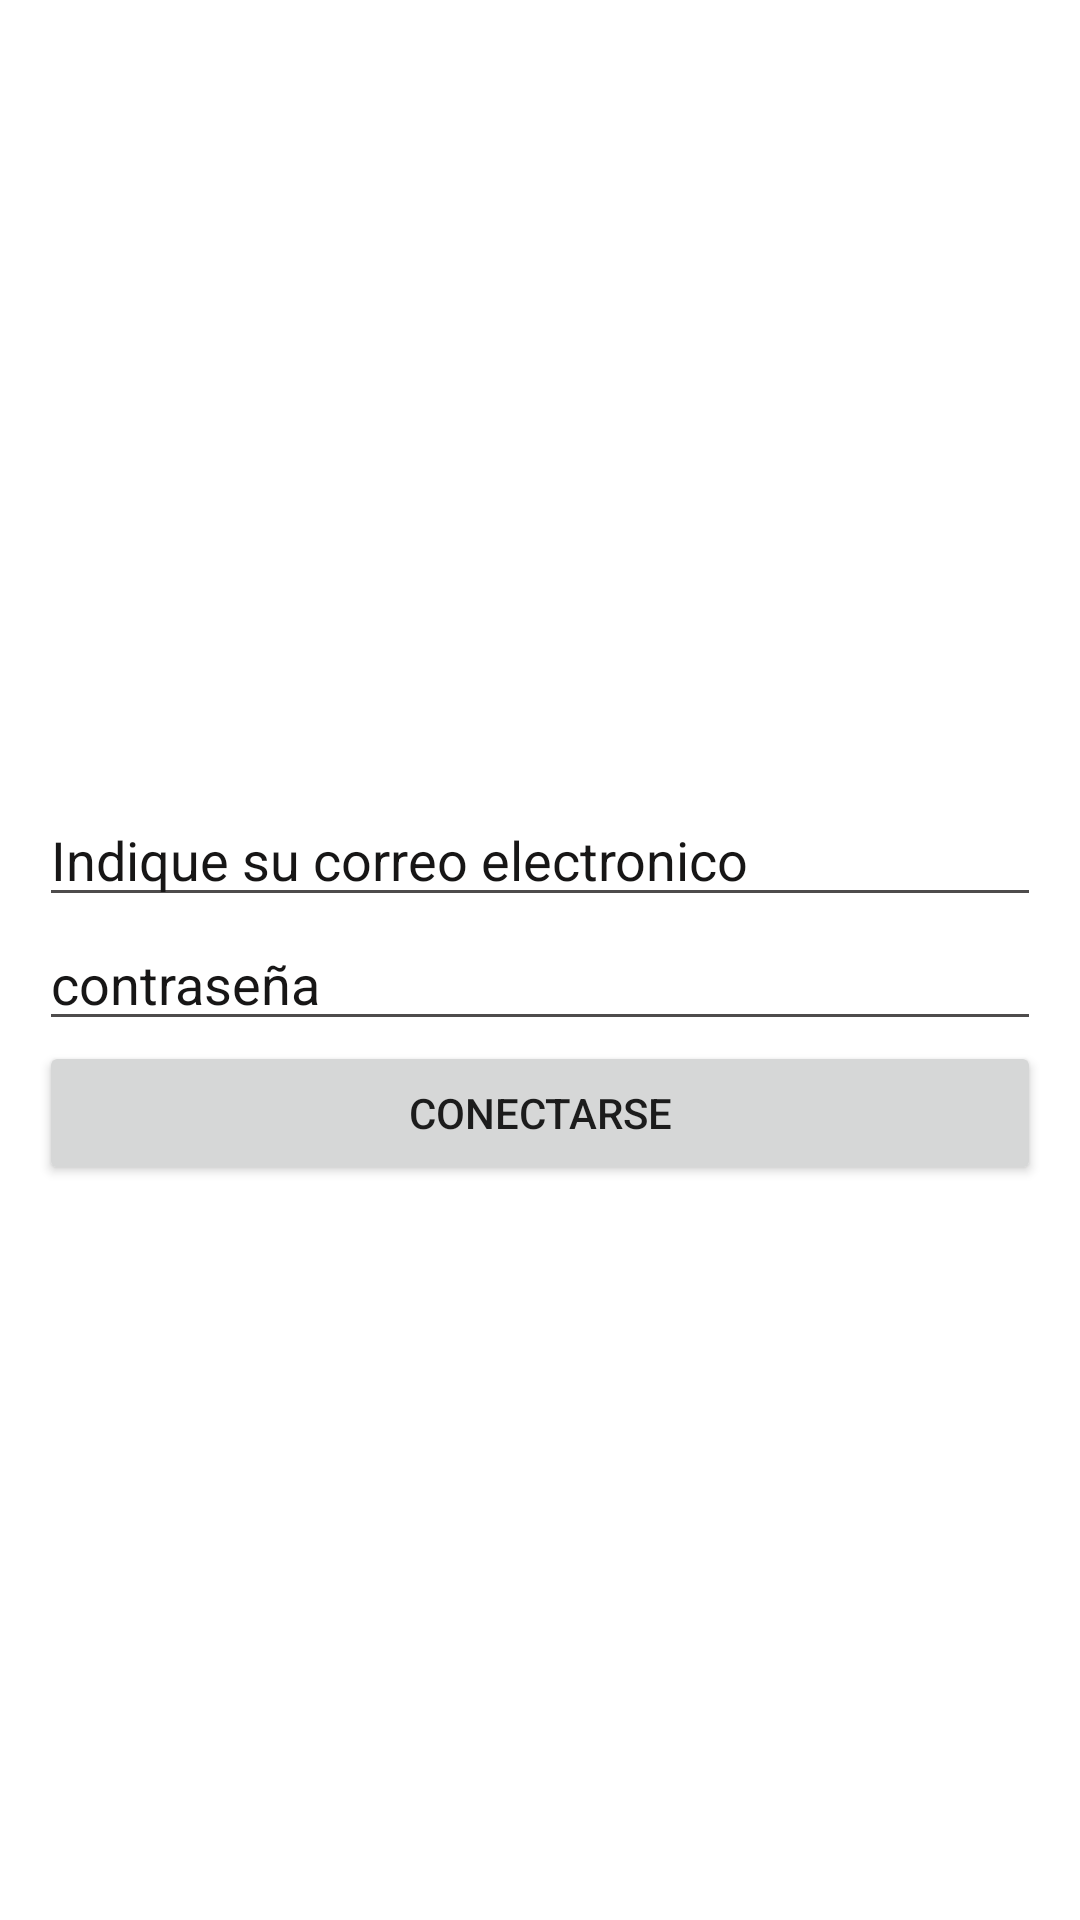

This screen was rendered from an Android layout file. Write that file and the resources it references.
<!-- AndroidManifest.xml: application theme Theme.SmartBuy -->
<!-- res/layout/activity_iniciarsesion.xml -->
<?xml version="1.0" encoding="utf-8"?>
<androidx.constraintlayout.widget.ConstraintLayout xmlns:android="http://schemas.android.com/apk/res/android"
    xmlns:app="http://schemas.android.com/apk/res-auto"
    xmlns:tools="http://schemas.android.com/tools"
    android:layout_width="match_parent"
    android:layout_height="match_parent"
    android:background="#FFFFFF"
    android:backgroundTint="@color/white"
    android:foregroundTint="#FBFBFB"
    tools:context=".IniciarsesionActivity">

    <ImageView
        android:id="@+id/imageView5"
        android:layout_width="267dp"
        android:layout_height="367dp"
        app:layout_constraintEnd_toEndOf="parent"
        app:layout_constraintStart_toStartOf="parent"
        app:srcCompat="@drawable/images3"
        tools:layout_editor_absoluteY="-29dp" />

    <LinearLayout
        android:layout_width="334dp"
        android:layout_height="610dp"
        android:gravity="center"
        android:orientation="vertical"
        app:layout_constraintBottom_toBottomOf="parent"
        app:layout_constraintEnd_toEndOf="parent"
        app:layout_constraintStart_toStartOf="parent"
        app:layout_constraintTop_toTopOf="parent"
        app:layout_constraintVertical_bias="0.826">

        <EditText
            android:id="@+id/correo"
            android:layout_width="match_parent"
            android:layout_height="wrap_content"
            android:backgroundTint="#4E4C4C"
            android:ems="10"
            android:hint="Indique su correo electronico"
            android:inputType="textPersonName"
            android:textColor="#040303"
            android:textColorHighlight="#040303"
            android:textColorHint="#171616"
            android:textColorLink="#040303" />

        <EditText
            android:id="@+id/contras"
            android:layout_width="match_parent"
            android:layout_height="wrap_content"
            android:backgroundTint="#4E4C4C"
            android:ems="10"
            android:hint="contraseña"
            android:inputType="textPassword"
            android:textColor="#040303"
            android:textColorHighlight="#040303"
            android:textColorHint="#171616"
            android:textColorLink="#040303" />

        <Button
            android:id="@+id/iniciar_btn"
            android:layout_width="match_parent"
            android:layout_height="wrap_content"
            android:text="Conectarse"
            tools:text="@string/btn_iniciar" />

    </LinearLayout>

</androidx.constraintlayout.widget.ConstraintLayout>
<!-- resources referenced by this layout -->
<resources>
  <string name="btn_iniciar">Conectarse</string>
  <style name="Theme.SmartBuy" parent="Theme.MaterialComponents.DayNight.DarkActionBar">
          
          <item name="colorPrimary">@color/purple_500</item>
          <item name="colorPrimaryVariant">@color/purple_700</item>
          <item name="colorOnPrimary">@color/white</item>
          
          <item name="colorSecondary">@color/teal_200</item>
          <item name="colorSecondaryVariant">@color/teal_700</item>
          <item name="colorOnSecondary">@color/black</item>
          
          <item name="android:statusBarColor">?attr/colorPrimaryVariant</item>
          
      </style>
  <!-- not gathered from this repository: default colours our renderer supplied (Android Studio template values) -->
  <color name="purple_500">#FF6200EE</color>
  <color name="purple_700">#FF3700B3</color>
  <color name="teal_200">#FF03DAC5</color>
  <color name="teal_700">#FF018786</color>
  <color name="black">#FF000000</color>
  <color name="white">#FFFFFFFF</color>
</resources>
